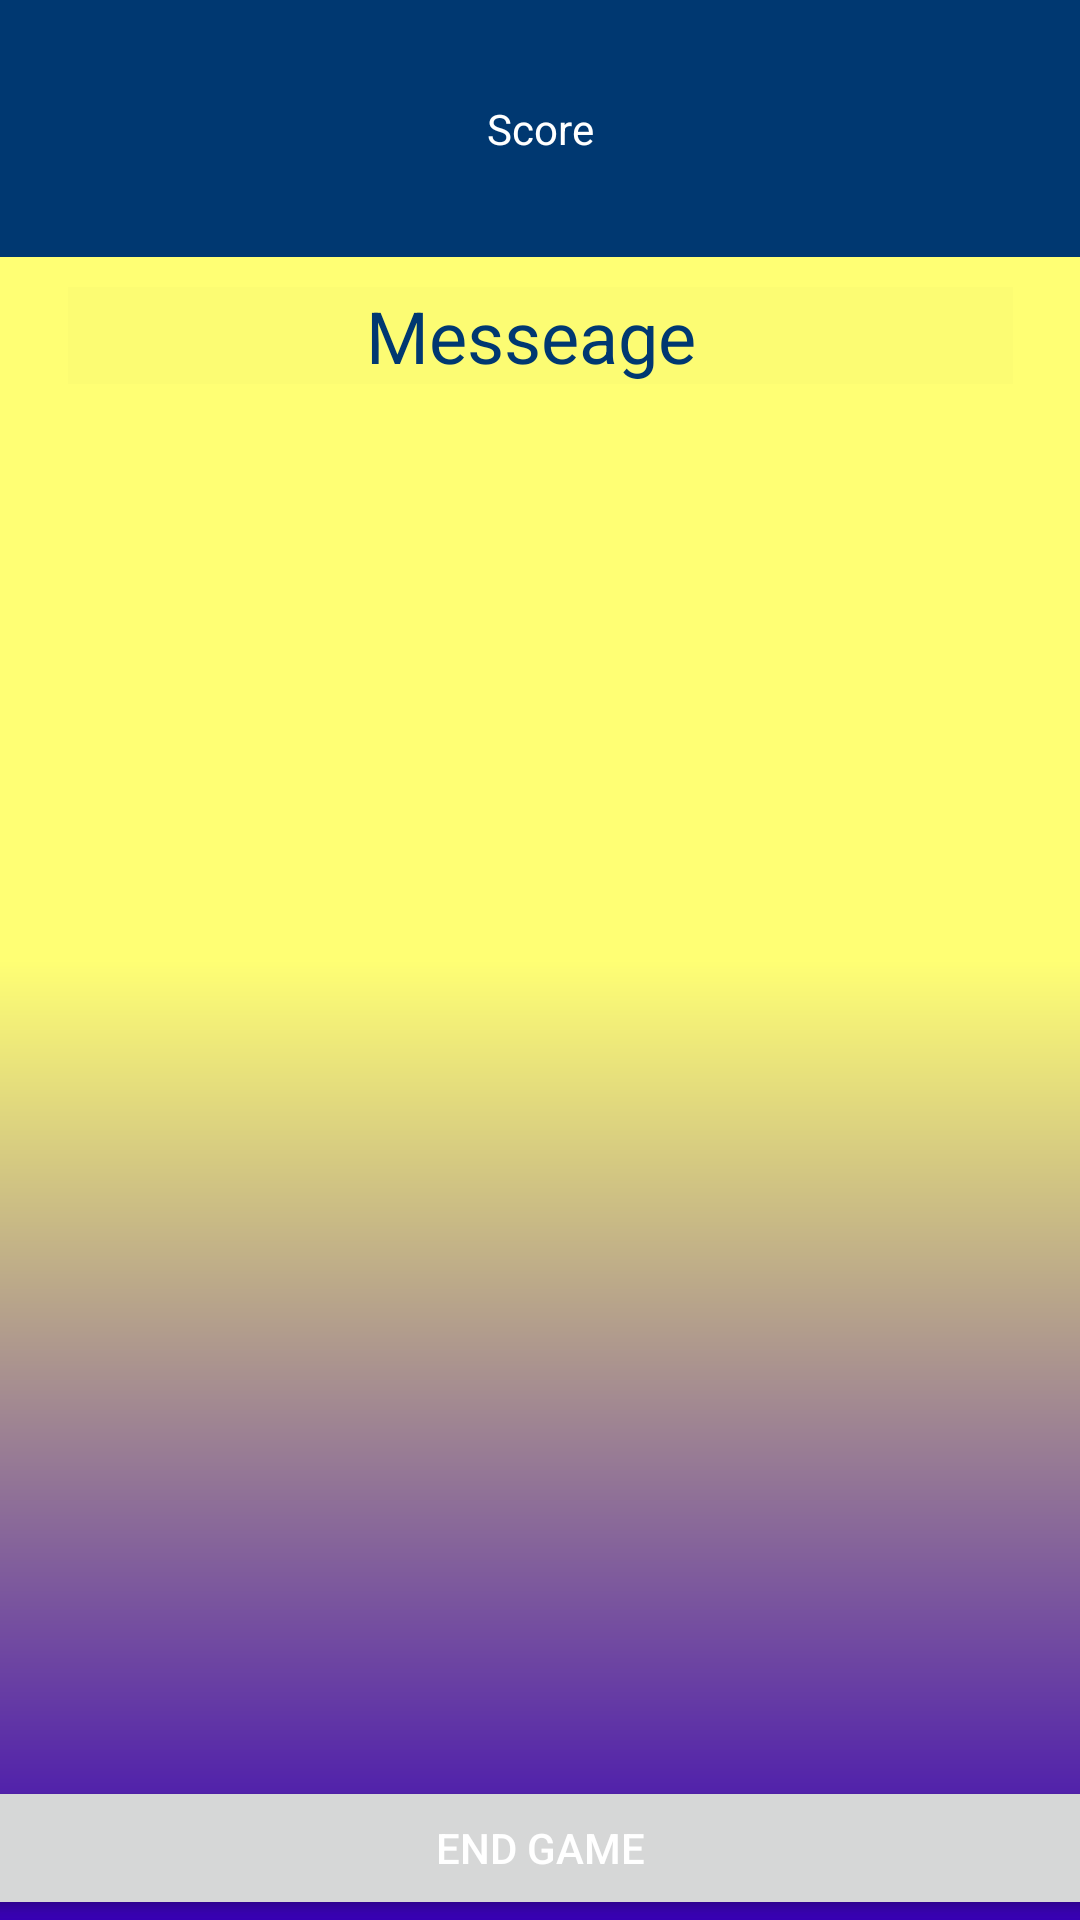

This screen was rendered from an Android layout file. Write that file and the resources it references.
<!-- AndroidManifest.xml: application theme Theme.HW1WegsteinDynamicNumGuessGame -->
<!-- res/layout/game_activity.xml -->
<?xml version="1.0" encoding="utf-8"?>
<androidx.constraintlayout.widget.ConstraintLayout xmlns:android="http://schemas.android.com/apk/res/android"
    xmlns:app="http://schemas.android.com/apk/res-auto"
    xmlns:tools="http://schemas.android.com/tools"
    android:id="@+id/layout2WholeDisplay"
    android:layout_width="match_parent"
    android:layout_height="match_parent"
    android:background="@drawable/background_my"
    tools:context=".Game_Activity">


    <TextView
        android:id="@+id/txt_name"
        android:layout_width="315dp"
        android:layout_height="wrap_content"
        android:layout_marginBottom="21dp"
        android:background="@color/cardview_shadow_end_color"
        android:foregroundGravity="fill_horizontal"
        android:gravity="center"
        android:text="Messeage "
        android:textColor="@color/primaryDarkColor"
        android:textSize="24sp"
        app:layout_constraintBottom_toTopOf="@+id/txt_timer"
        app:layout_constraintEnd_toEndOf="parent"
        app:layout_constraintHorizontal_bias="0.5"
        app:layout_constraintStart_toStartOf="parent"
        app:layout_constraintTop_toBottomOf="@+id/ScoreView" />

    <TextView
        android:id="@+id/txt_timer"
        android:layout_width="265dp"
        android:layout_height="wrap_content"
        android:layout_marginBottom="325dp"
        android:gravity="center"
        android:textColor="@color/primaryTextColor"
        android:textSize="24sp"
        app:layout_constraintBottom_toTopOf="@+id/gridLayout_gameActive"
        app:layout_constraintEnd_toEndOf="parent"
        app:layout_constraintHorizontal_bias="0.5"
        app:layout_constraintStart_toStartOf="parent"
        app:layout_constraintTop_toBottomOf="@+id/txt_name" />

    <TextView
        android:id="@+id/ScoreView"
        android:layout_width="0dp"
        android:layout_height="0dp"
        android:layout_marginBottom="10dp"
        android:background="@color/primaryDarkColor"
        android:gravity="center"
        android:text="Score"
        android:textColor="@color/primaryTextColor"
        app:layout_constraintBottom_toTopOf="@+id/txt_name"
        app:layout_constraintEnd_toEndOf="parent"
        app:layout_constraintStart_toStartOf="parent"
        app:layout_constraintTop_toTopOf="parent" />

    <Button
        android:id="@+id/stop_button"
        android:layout_width="411dp"
        android:layout_height="wrap_content"
        android:onClick="endbutton"
        android:text="End Game"
        app:layout_constraintBottom_toBottomOf="parent"
        app:layout_constraintEnd_toStartOf="@+id/gridLayout_gameActive"
        app:layout_constraintStart_toStartOf="@+id/gridLayout_gameActive"
        app:layout_constraintTop_toBottomOf="@+id/gridLayout_gameActive" />

    <GridLayout
        android:id="@+id/gridLayout_gameActive"
        android:layout_width="wrap_content"
        android:layout_height="0dp"
        android:foregroundGravity="clip_horizontal|center|fill_vertical|center_horizontal"
        app:layout_constraintBottom_toTopOf="@+id/stop_button"
        app:layout_constraintEnd_toEndOf="parent"
        app:layout_constraintStart_toStartOf="parent"
        app:layout_constraintTop_toBottomOf="@+id/txt_timer">

    </GridLayout>

    <androidx.recyclerview.widget.RecyclerView
        android:id="@+id/recycler_gameActive"
        android:layout_width="wrap_content"
        android:layout_height="400dp"
        android:layout_marginTop="49dp"
        android:background="@color/cardview_shadow_end_color"
        android:foregroundGravity="clip_horizontal|center|fill_vertical|center_horizontal"
        android:keepScreenOn="true"
        android:nestedScrollingEnabled="true"
        android:scrollbarAlwaysDrawHorizontalTrack="true"
        android:scrollbarAlwaysDrawVerticalTrack="true"
        app:layout_constraintEnd_toEndOf="parent"
        app:layout_constraintHorizontal_bias="0.5"
        app:layout_constraintStart_toStartOf="parent"
        app:layout_constraintTop_toBottomOf="@+id/txt_timer"
        tools:listitem="@layout/activity_item_for_recyc" />

</androidx.constraintlayout.widget.ConstraintLayout>
<!-- res/layout/activity_item_for_recyc.xml (included above) -->
<?xml version="1.0" encoding="utf-8"?>
<LinearLayout xmlns:android="http://schemas.android.com/apk/res/android"
    xmlns:app="http://schemas.android.com/apk/res-auto"
    xmlns:tools="http://schemas.android.com/tools"
    android:layout_width="match_parent"
    android:layout_height="wrap_content"
    android:orientation="vertical">

    <com.spaceintruders.h2_Memory_Game.CustomButtonClass
        android:id="@+id/buttonInItem"
        android:layout_width="65dp"
        android:layout_height="wrap_content"
        android:text="Button"
        tools:src="@tools:sample/avatars"/>


</LinearLayout>
<!-- resources referenced by this layout -->
<resources>
  <color name="primaryDarkColor">#003871</color>
  <color name="primaryTextColor">#ffffff</color>
  <!-- drawable background_my (drawable-w100dp-h100dp) -->
  <?xml version="1.0" encoding="utf-8"?>
      <shape xmlns:android="http://schemas.android.com/apk/res/android" android:shape="rectangle" >
  
          <gradient
              android:angle="90"
              android:endColor="@color/secondaryLightColor"
              android:centerColor="@color/secondaryLightColor"
              android:startColor="@color/design_default_color_primary_variant"
              android:type="linear" />
  
          <corners
              android:radius="0dp"/>
  
      </shape>
  <style name="Theme.HW1WegsteinDynamicNumGuessGame" parent="Theme.MaterialComponents.DayNight.NoActionBar">
          
          <item name="colorPrimary">@color/primaryDarkColor</item>
          <item name="colorPrimaryVariant">@color/primaryLightColor</item>
          <item name="colorOnPrimary">@color/secondaryLightColor</item>
          
          <item name="colorSecondary">@color/secondaryColor</item>
          <item name="colorSecondaryVariant">@color/secondaryLightColor</item>
          <item name="colorOnSecondary">@color/secondaryLightColor</item>
          
          <item name="android:statusBarColor" tools:targetApi="l">?attr/colorPrimaryVariant</item>
          
          <item name="android:textColorPrimary">@color/primaryTextColor</item>
  
      </style>
  <color name="secondaryLightColor">#ffff74</color>
  <color name="primaryLightColor">#508ed2</color>
  <color name="secondaryColor">#f1f43d</color>
</resources>
